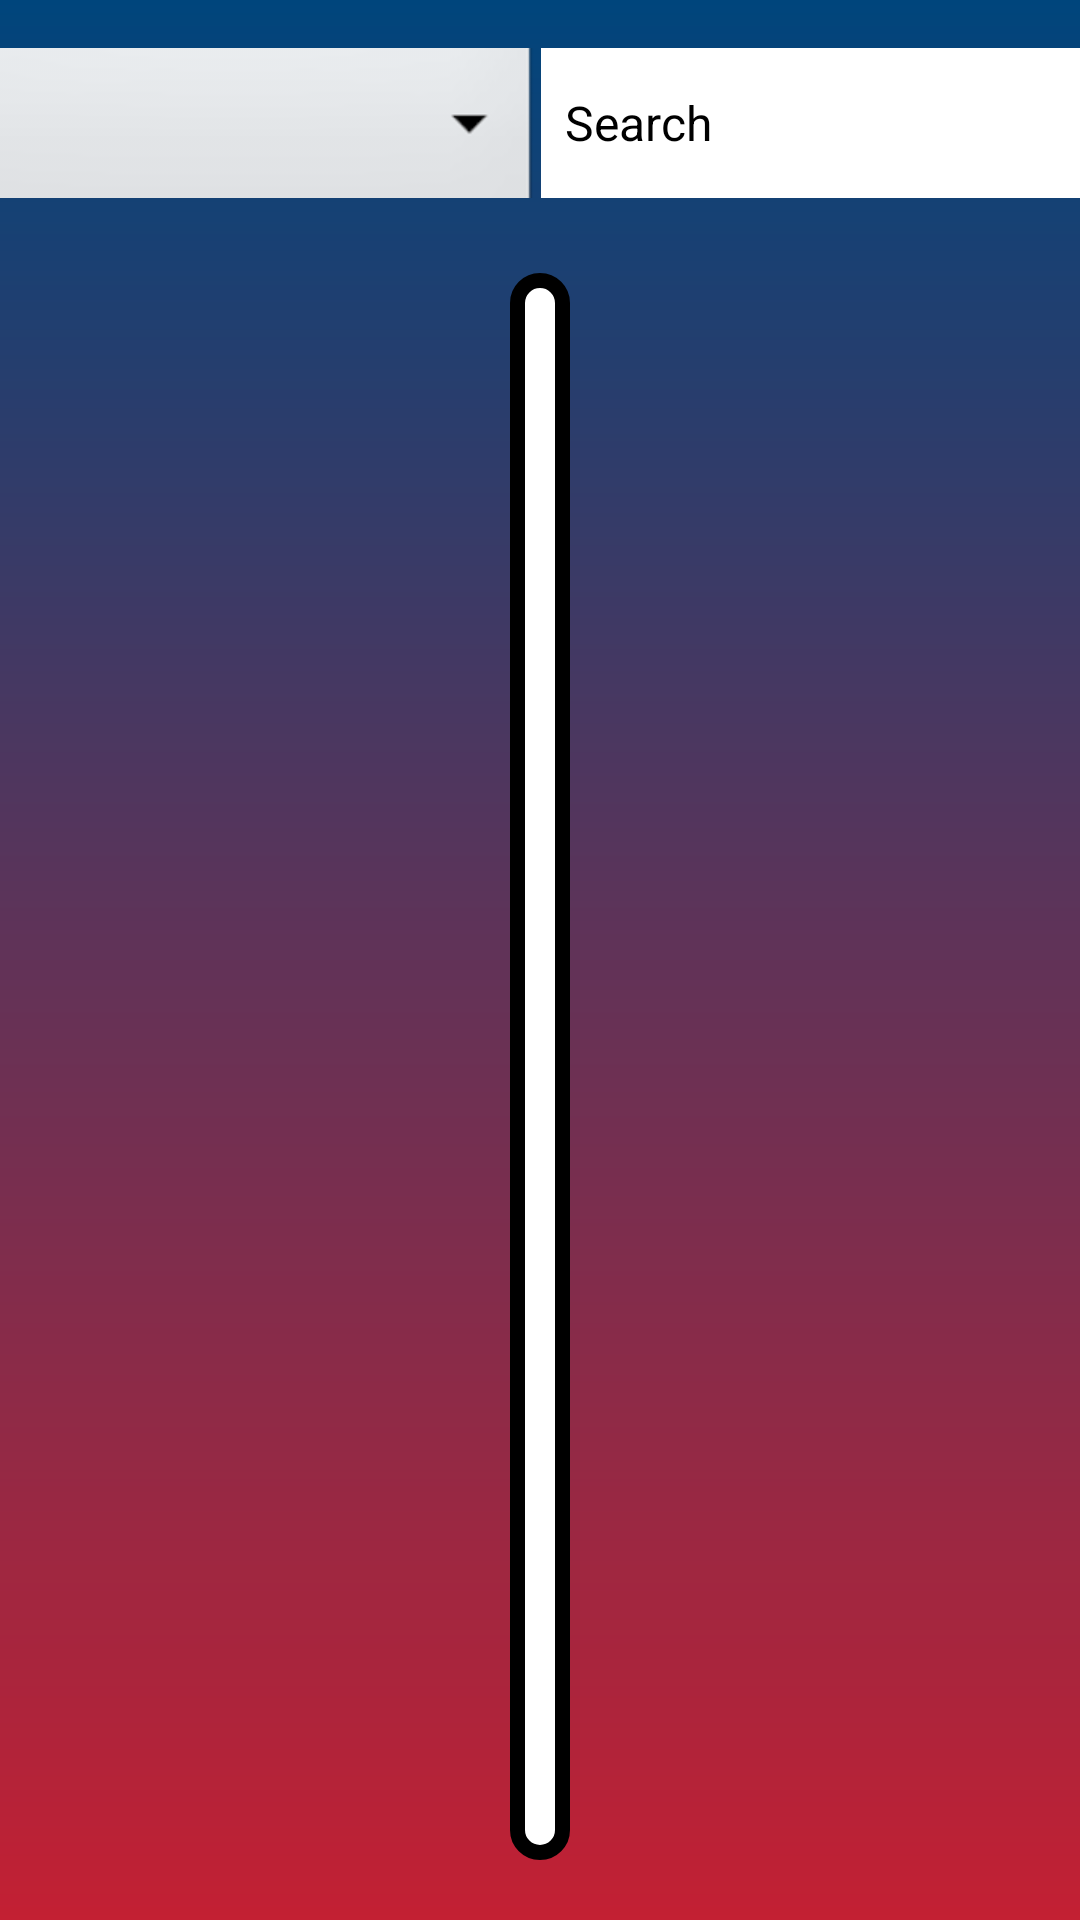

Layout XML and referenced resources for this Android screen:
<!-- AndroidManifest.xml: application theme Theme.ATechTrainingProductionManualViewer.FullScreen -->
<!-- res/layout/fragment_dashboard.xml -->
<?xml version="1.0" encoding="utf-8"?>
<androidx.constraintlayout.widget.ConstraintLayout xmlns:android="http://schemas.android.com/apk/res/android"
    xmlns:app="http://schemas.android.com/apk/res-auto"
    xmlns:tools="http://schemas.android.com/tools"
    android:layout_width="match_parent"
    android:layout_height="match_parent"
    tools:context="com.atech.atechtrainingproductionmanualviewer.ui.dashboard.DashboardFragment">

    <LinearLayout
        android:id="@+id/spinnerLayout"
        android:layout_width="750dp"
        android:layout_height="50dp"
        android:orientation="horizontal"
        android:layout_margin="16dp"
        android:gravity="center_vertical"
        app:layout_constraintStart_toStartOf="parent"
        app:layout_constraintEnd_toEndOf="parent"
        app:layout_constraintTop_toTopOf="parent">

    <Spinner
        android:id="@+id/dropdown"
        android:layout_width="match_parent"
        android:layout_height="75dp"
        android:background="@android:drawable/btn_dropdown"
        android:contentDescription="@string/dropdown_menu_trainers"
        android:dropDownVerticalOffset="45dp"
        android:textSize="18sp"
        android:layout_gravity="center"
        android:spinnerMode="dialog"
        app:layout_constraintWidth_max="0dp"
        android:layout_weight="1" />

    <EditText
        android:id="@+id/searchBar"
        android:layout_width="match_parent"
        android:layout_height="50dp"
        android:hint="@string/search"
        android:layout_gravity="center"
        android:background="@color/white"
        android:inputType="text"
        android:textSize="16sp"
        android:padding="8dp"
        android:textColorHint="@color/black"
        android:textColor="@color/black"
        app:layout_constraintWidth_max="0dp"
        app:layout_constraintWidth_default="wrap"
        android:layout_weight="1"
        android:autofillHints="Search By Trainer"/>

    </LinearLayout>


    <ScrollView
            android:layout_width="wrap_content"
            android:layout_height="0dp"
            android:layout_marginTop="25dp"
            android:layout_marginBottom="20dp"
            android:background="@drawable/rounded_background"
            android:contentDescription="@string/scroll_description"
            android:fadeScrollbars="false"
            android:fillViewport="true"
            android:padding="10dp"
            android:scrollIndicators="right"
            android:scrollbarAlwaysDrawVerticalTrack="true"
            android:scrollbarStyle="insideOverlay"
            android:scrollbarThumbVertical="@color/ATechRed"
            app:layout_constraintTop_toBottomOf="@id/spinnerLayout"
            app:layout_constraintStart_toStartOf="parent"
            app:layout_constraintEnd_toEndOf="parent"
            app:layout_constraintBottom_toBottomOf="parent">

        <LinearLayout
            android:id="@+id/cardContainer"
            android:layout_width="wrap_content"
            android:layout_height="wrap_content"
            android:gravity="center"
            android:orientation="vertical"
            android:textAlignment="center" >

            

        </LinearLayout>
    </ScrollView>

</androidx.constraintlayout.widget.ConstraintLayout>
<!-- resources referenced by this layout -->
<resources>
  <color name="ATechRed">#c32033</color>
  <color name="black">#FF000000</color>
  <color name="white">#FFFFFFFF</color>
  <!-- drawable rounded_background (drawable) -->
  <shape xmlns:android="http://schemas.android.com/apk/res/android">
      <solid android:color="@color/white" /> 
      <corners android:radius="12dp" /> 
      <stroke
          android:color="@color/black"
          android:width="5dp" />
  </shape>
  <string name="dropdown_menu_trainers">A dropdown menu to select the trainers based on the group</string>
  <string name="scroll_description">Scroll bar containing the dynamically added buttons for pdfs</string>
  <string name="search">Search</string>
  <style name="Theme.ATechTrainingProductionManualViewer.FullScreen" parent="Theme.ATechTrainingProductionManualViewer">
          <item name="android:windowFullscreen">true</item>
          <item name="android:windowContentOverlay">@null</item>
          <item name="android:windowActionBar">false</item>
          <item name="android:windowNoTitle">true</item>
  
      </style>
  <style name="Theme.ATechTrainingProductionManualViewer" parent="Theme.MaterialComponents.DayNight.DarkActionBar">
          
          <item name="colorPrimary">@color/ATech</item>
          <item name="colorPrimaryVariant">@color/ATech</item>
          <item name="colorOnPrimary">@color/white</item>
          
          <item name="colorSecondary">@color/teal_200</item>
          <item name="colorSecondaryVariant">@color/teal_700</item>
          <item name="colorOnSecondary">@color/black</item>
          
          <item name="android:statusBarColor">?attr/colorPrimaryVariant</item>
          
          <item name="android:windowBackground">@drawable/app_background</item>
  
      </style>
  <color name="ATech">#00457C</color>
  <color name="teal_200">#FF03DAC5</color>
  <color name="teal_700">#007372</color>
  <!-- drawable app_background (drawable) -->
  <?xml version="1.0" encoding="utf-8"?>
  <shape xmlns:android="http://schemas.android.com/apk/res/android">
      <gradient
          android:type="linear"
          android:angle="270"
          android:startColor="@color/ATech"
          android:endColor="@color/ATechRed" />
  </shape>
</resources>
